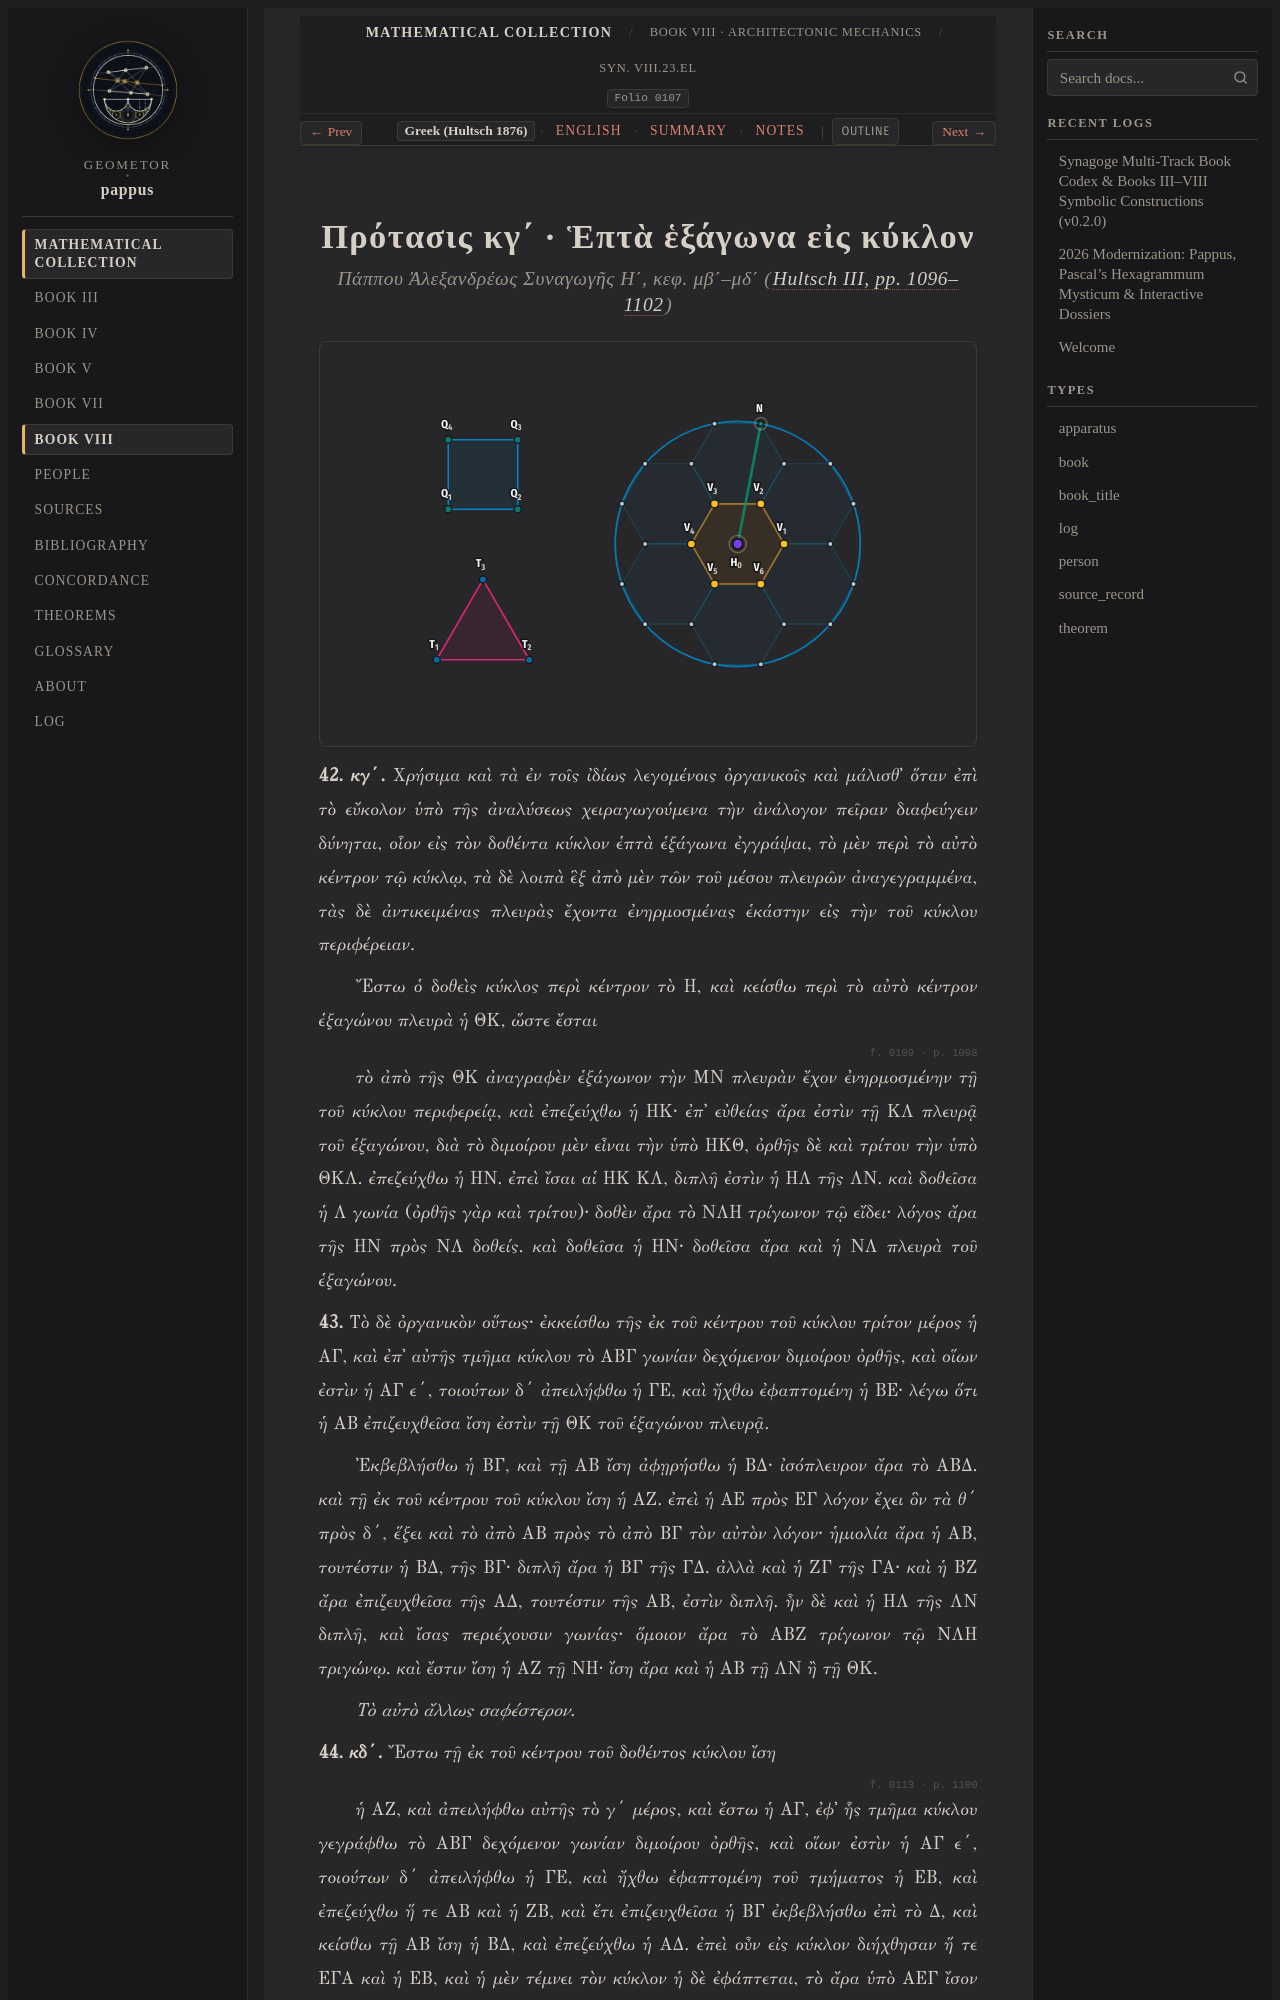

repository: geometor/pappus · page: synagoge/book_08/prop_23_seven_hexagons/el.html · generator: sphinx

:order: 8
:layout: book
:type: book
:title: Πρότασις κγ΄ · Ἑπτὰ ἑξάγωνα εἰς κύκλον
:canonical_id: Syn. VIII.23.el
:folio: 0107
:tracks: English: index | Greek: el | Summary: summary | Notes: notes

.. _sec-b8-el-seven-hexagons:
